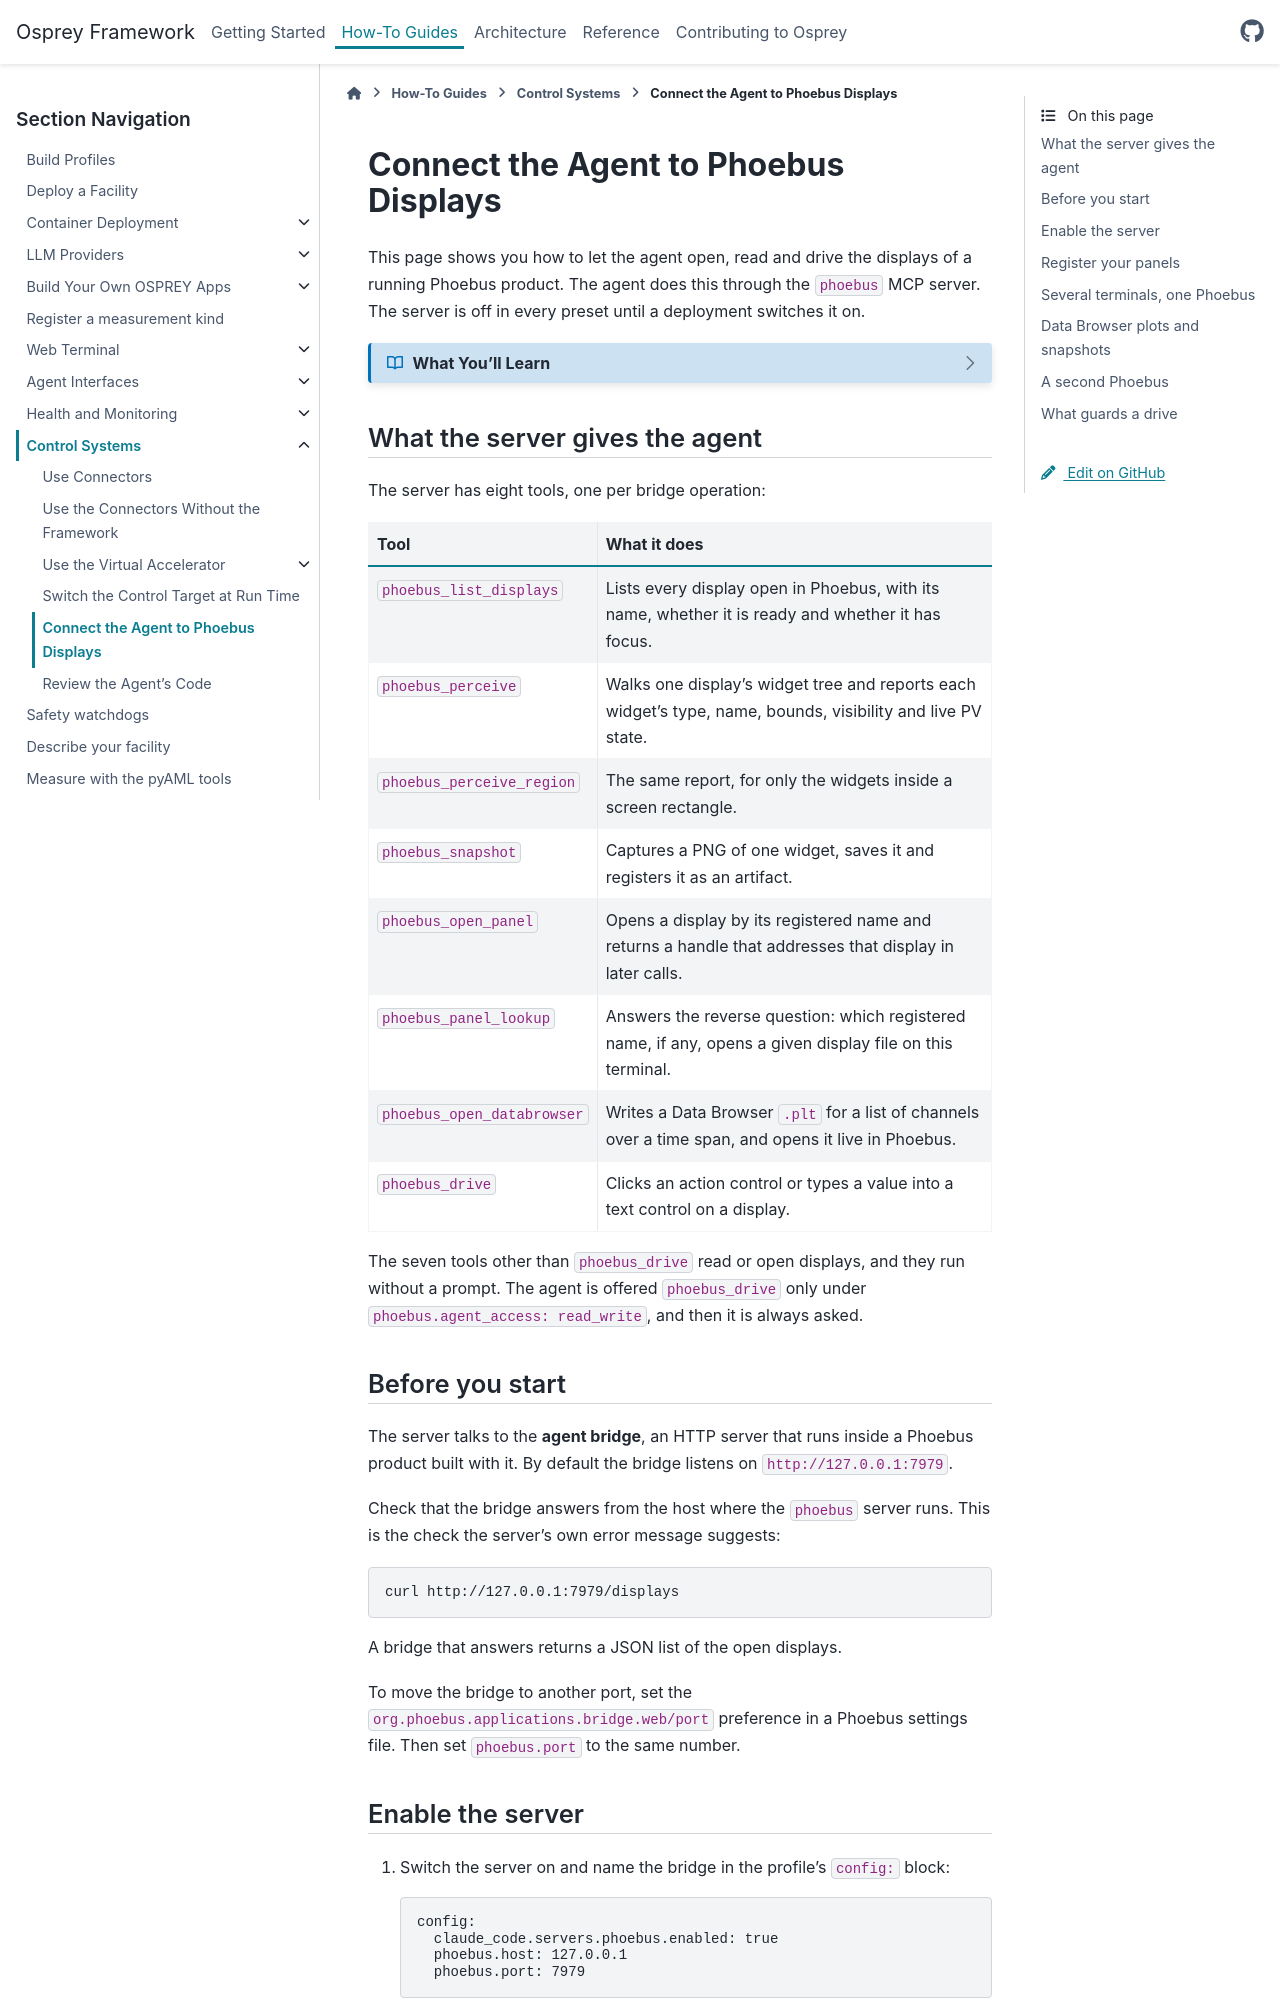

repository: als-apg/osprey · page: v2026.11.0/how-to/control-systems/phoebus-bridge.html · generator: sphinx

.. _phoebus-bridge:

=====================================
Connect the Agent to Phoebus Displays
=====================================

This page shows you how to let the agent open, read and drive the displays of
a running Phoebus product. The agent does this through the ``phoebus`` MCP
server. The server is off in every preset until a deployment switches it on.

.. dropdown:: What You'll Learn
   :color: primary
   :icon: book

   - What the ``phoebus`` server gives the agent, and which of its tools are
     asked before they run
   - How to point the server at the Phoebus agent bridge and switch it on
   - How to register the displays the agent may open by name
   - How to keep several terminals on one Phoebus from racing for focus
   - Where Data Browser plots and snapshots go, and which archiver a plot uses
   - How to add a second Phoebus instance
   - What guards a drive, and what does not

   **Prerequisites:** a Phoebus product built with the agent bridge, and a
   deployment you can rebuild with ``osprey build``.

What the server gives the agent
===============================

The server has eight tools, one per bridge operation:

.. list-table::
   :header-rows: 1
   :widths: 30 70

   * - Tool
     - What it does
   * - ``phoebus_list_displays``
     - Lists every display open in Phoebus, with its name, whether it is ready
       and whether it has focus.
   * - ``phoebus_perceive``
     - Walks one display's widget tree and reports each widget's type, name,
       bounds, visibility and live PV state.
   * - ``phoebus_perceive_region``
     - The same report, for only the widgets inside a screen rectangle.
   * - ``phoebus_snapshot``
     - Captures a PNG of one widget, saves it and registers it as an artifact.
   * - ``phoebus_open_panel``
     - Opens a display by its registered name and returns a handle that
       addresses that display in later calls.
   * - ``phoebus_panel_lookup``
     - Answers the reverse question: which registered name, if any, opens a
       given display file on this terminal.
   * - ``phoebus_open_databrowser``
     - Writes a Data Browser ``.plt`` for a list of channels over a time span,
       and opens it live in Phoebus.
   * - ``phoebus_drive``
     - Clicks an action control or types a value into a text control on a
       display.

The seven tools other than ``phoebus_drive`` read or open displays, and they
run without a prompt. The agent is offered ``phoebus_drive`` only under
``phoebus.agent_access: read_write``, and then it is always asked.

Before you start
================

The server talks to the **agent bridge**, an HTTP server that runs inside a
Phoebus product built with it. By default the bridge listens on
``http://127.0.0.1:7979``.

Check that the bridge answers from the host where the ``phoebus`` server runs.
This is the check the server's own error message suggests:

.. code-block:: bash

   curl http://127.0.0.1:7979/displays

A bridge that answers returns a JSON list of the open displays.

To move the bridge to another port, set the
``org.phoebus.applications.bridge.web/port`` preference in a Phoebus settings
file. Then set ``phoebus.port`` to the same number.

Enable the server
=================

#. Switch the server on and name the bridge in the profile's ``config:``
   block:

   .. code-block:: yaml

      config:
        claude_code.servers.phoebus.enabled: true
        phoebus.host: 127.0.0.1
        phoebus.port: 7979

#. Run ``osprey build``. The build writes the server's ``PHOEBUS_BRIDGE_URL``
   into its entry as
   ``${PHOEBUS_BRIDGE_URL:-http://<phoebus.host>:<phoebus.port>}``.

#. Restart the stack.

#. Ask the agent to list the open Phoebus displays. It calls
   ``phoebus_list_displays``, which lists the same displays as the ``curl``
   check.

If the agent's environment sets ``PHOEBUS_BRIDGE_URL``, that value wins over
both keys. Otherwise the keys decide.
